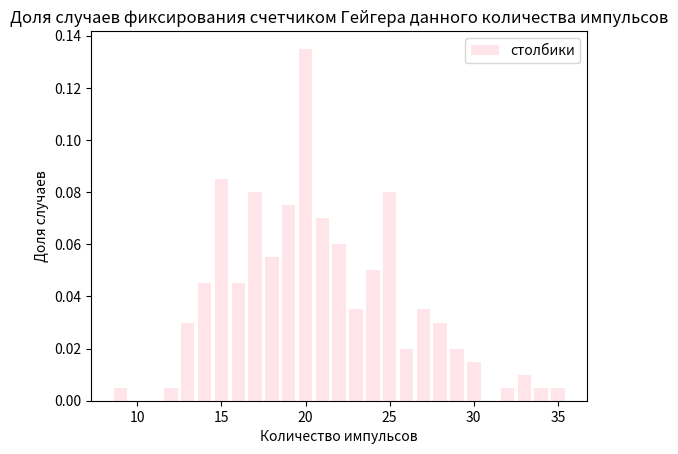

Here is the Python script that generated this plot:
import numpy as np
import matplotlib.pyplot as plt
import math
x = [9,	12,	13,	14,	15,	16,	17,	18,	19,	20,	21,	22,	23,	24,	25,	26,	27,	28,	29,	30,	32,	33,	34,	35]
y = [0.005,	0.005,	0.03,	0.045,	0.085,	0.045, 0.08,	0.055,	0.075,	0.135,	0.07,	0.06,	0.035,	0.05,	0.08,	0.02,	0.035,	0.03,	0.02,	0.015,	0.005,	0.01,	0.005,	0.005]

plt.bar(x, y, label='столбики', color = 'pink', alpha=0.4 )
plt.xlabel('Количество импульсов')
plt.ylabel('Доля случаев')
plt.title('Доля случаев фиксирования счетчиком Гейгера данного количества импульсов')
plt.legend(loc='upper right')
plt.show()